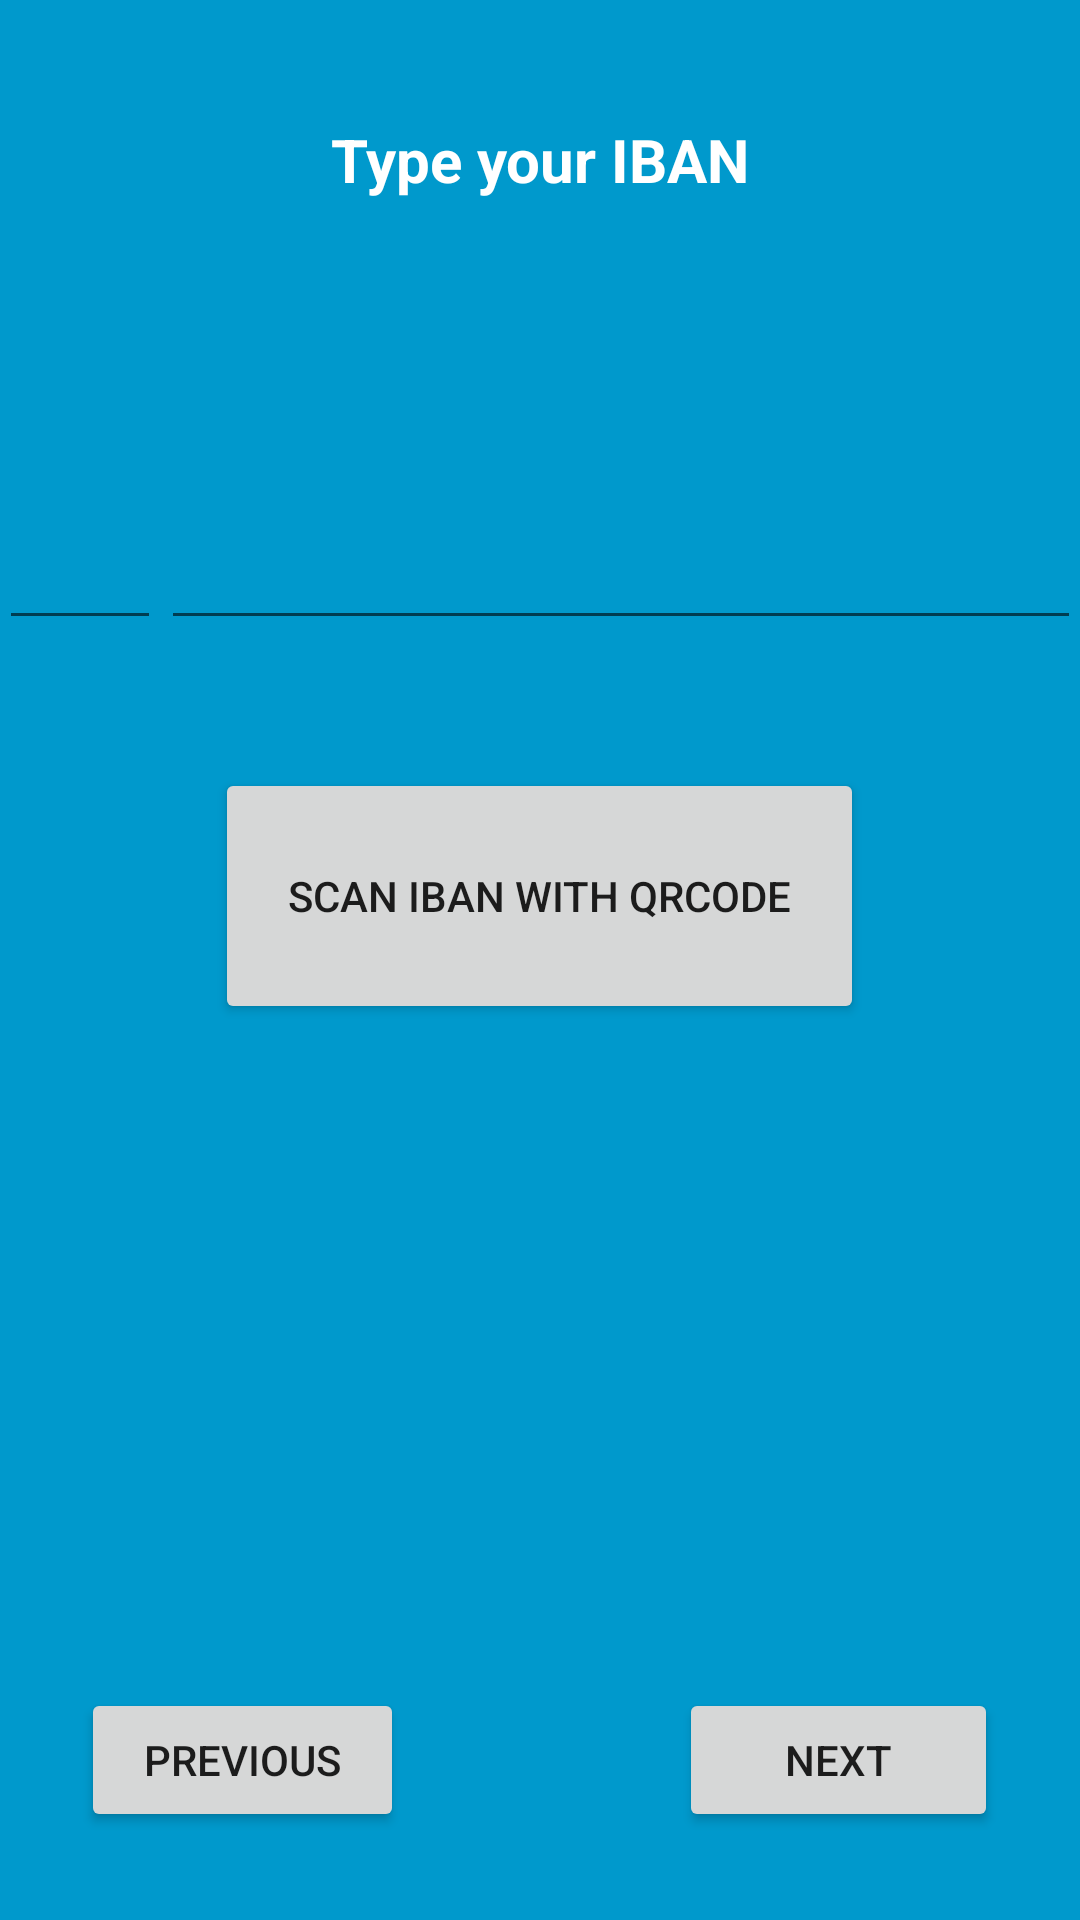

Here is an Android app screen rendered from its layout file. Give the layout XML and the strings, colors and styles it references.
<!-- AndroidManifest.xml: application theme AppTheme -->
<!-- res/layout/activity_start_second.xml -->
<LinearLayout xmlns:android="http://schemas.android.com/apk/res/android"
              xmlns:tools="http://schemas.android.com/tools"
              android:layout_width="match_parent"
              android:layout_height="match_parent"
              android:paddingLeft="@dimen/activity_horizontal_margin"
              android:paddingRight="@dimen/activity_horizontal_margin"
              android:paddingTop="@dimen/activity_vertical_margin"
              android:paddingBottom="@dimen/activity_vertical_margin"
              tools:context="sirs.grupo7.securepayment.StartSecond"
              android:background="#0099cc"
              android:orientation="vertical"
              android:weightSum="3">

    <TextView
        android:layout_width="fill_parent"
        android:layout_height="0dp"
        android:text="@string/start_setup1"
        android:textSize="20sp"
        android:gravity="center"
        android:textColor="#ffffff"
        android:layout_weight="0.5"
        android:textStyle="bold" />

    <LinearLayout
        android:layout_width="fill_parent"
        android:layout_height="0dp"
        android:orientation="horizontal"
        android:layout_weight="0.5"
        android:gravity="center"
        android:weightSum="1" >

        <EditText
            android:layout_width="0dp"
            android:layout_height="fill_parent"
            android:id="@+id/iban_region"
            android:layout_weight="0.15"
            android:textSize="20sp"
            android:maxLength="2" />

        <EditText
            android:layout_width="0dp"
            android:layout_height="fill_parent"
            android:inputType="phone"
            android:ems="10"
            android:id="@+id/iban_numbers"
            android:layout_weight="0.85"
            android:textSize="20sp"
            android:maxLength="23" />
    </LinearLayout>

    <TextView
        android:layout_width="fill_parent"
        android:layout_height="0dp"
        android:gravity="center"
        android:layout_weight="0.2"
        android:textStyle="bold" />

    <LinearLayout
        android:layout_width="fill_parent"
        android:layout_height="0dp"
        android:orientation="horizontal"
        android:layout_weight="0.4"
        android:gravity="center"
        android:weightSum="1" >
        <Button
            android:layout_width="0dp"
            android:layout_height="fill_parent"
            android:text="@string/transaction_qrcode"
            android:id="@+id/transactionQRCode"
            android:layout_weight="0.6"
            android:layout_gravity="center"
            android:onClick="goToQRCode"/>
    </LinearLayout>

    <TextView
        android:layout_width="fill_parent"
        android:layout_height="0dp"
        android:gravity="center"
        android:layout_weight="0.9"
        android:textStyle="bold" />

    <LinearLayout
        android:layout_width="fill_parent"
        android:layout_height="0dp"
        android:layout_weight="0.5"
        android:gravity="center"
        android:orientation="horizontal"
        android:weightSum="1" >

        <Button
            android:layout_width="wrap_content"
            android:layout_height="wrap_content"
            android:text="@string/button_prev"
            android:id="@+id/button_start_second_prev"
            android:layout_weight="0.1"/>

        <TextView
            android:layout_width="0dp"
            android:layout_height="0dp"
            android:layout_weight="0.5" />

        <Button
            android:layout_width="wrap_content"
            android:layout_height="wrap_content"
            android:text="@string/button_next"
            android:id="@+id/button_start_second_next"
            android:layout_weight="0.1"/>
    </LinearLayout>

</LinearLayout>
<!-- resources referenced by this layout -->
<resources>
  <string name="button_next">Next</string>
  <string name="button_prev">Previous</string>
  <string name="start_setup1">Type your IBAN</string>
  <string name="transaction_qrcode">Scan IBAN with QRCode</string>
  <style name="AppTheme" parent="Theme.AppCompat.Light.DarkActionBar">
          
      </style>
</resources>
